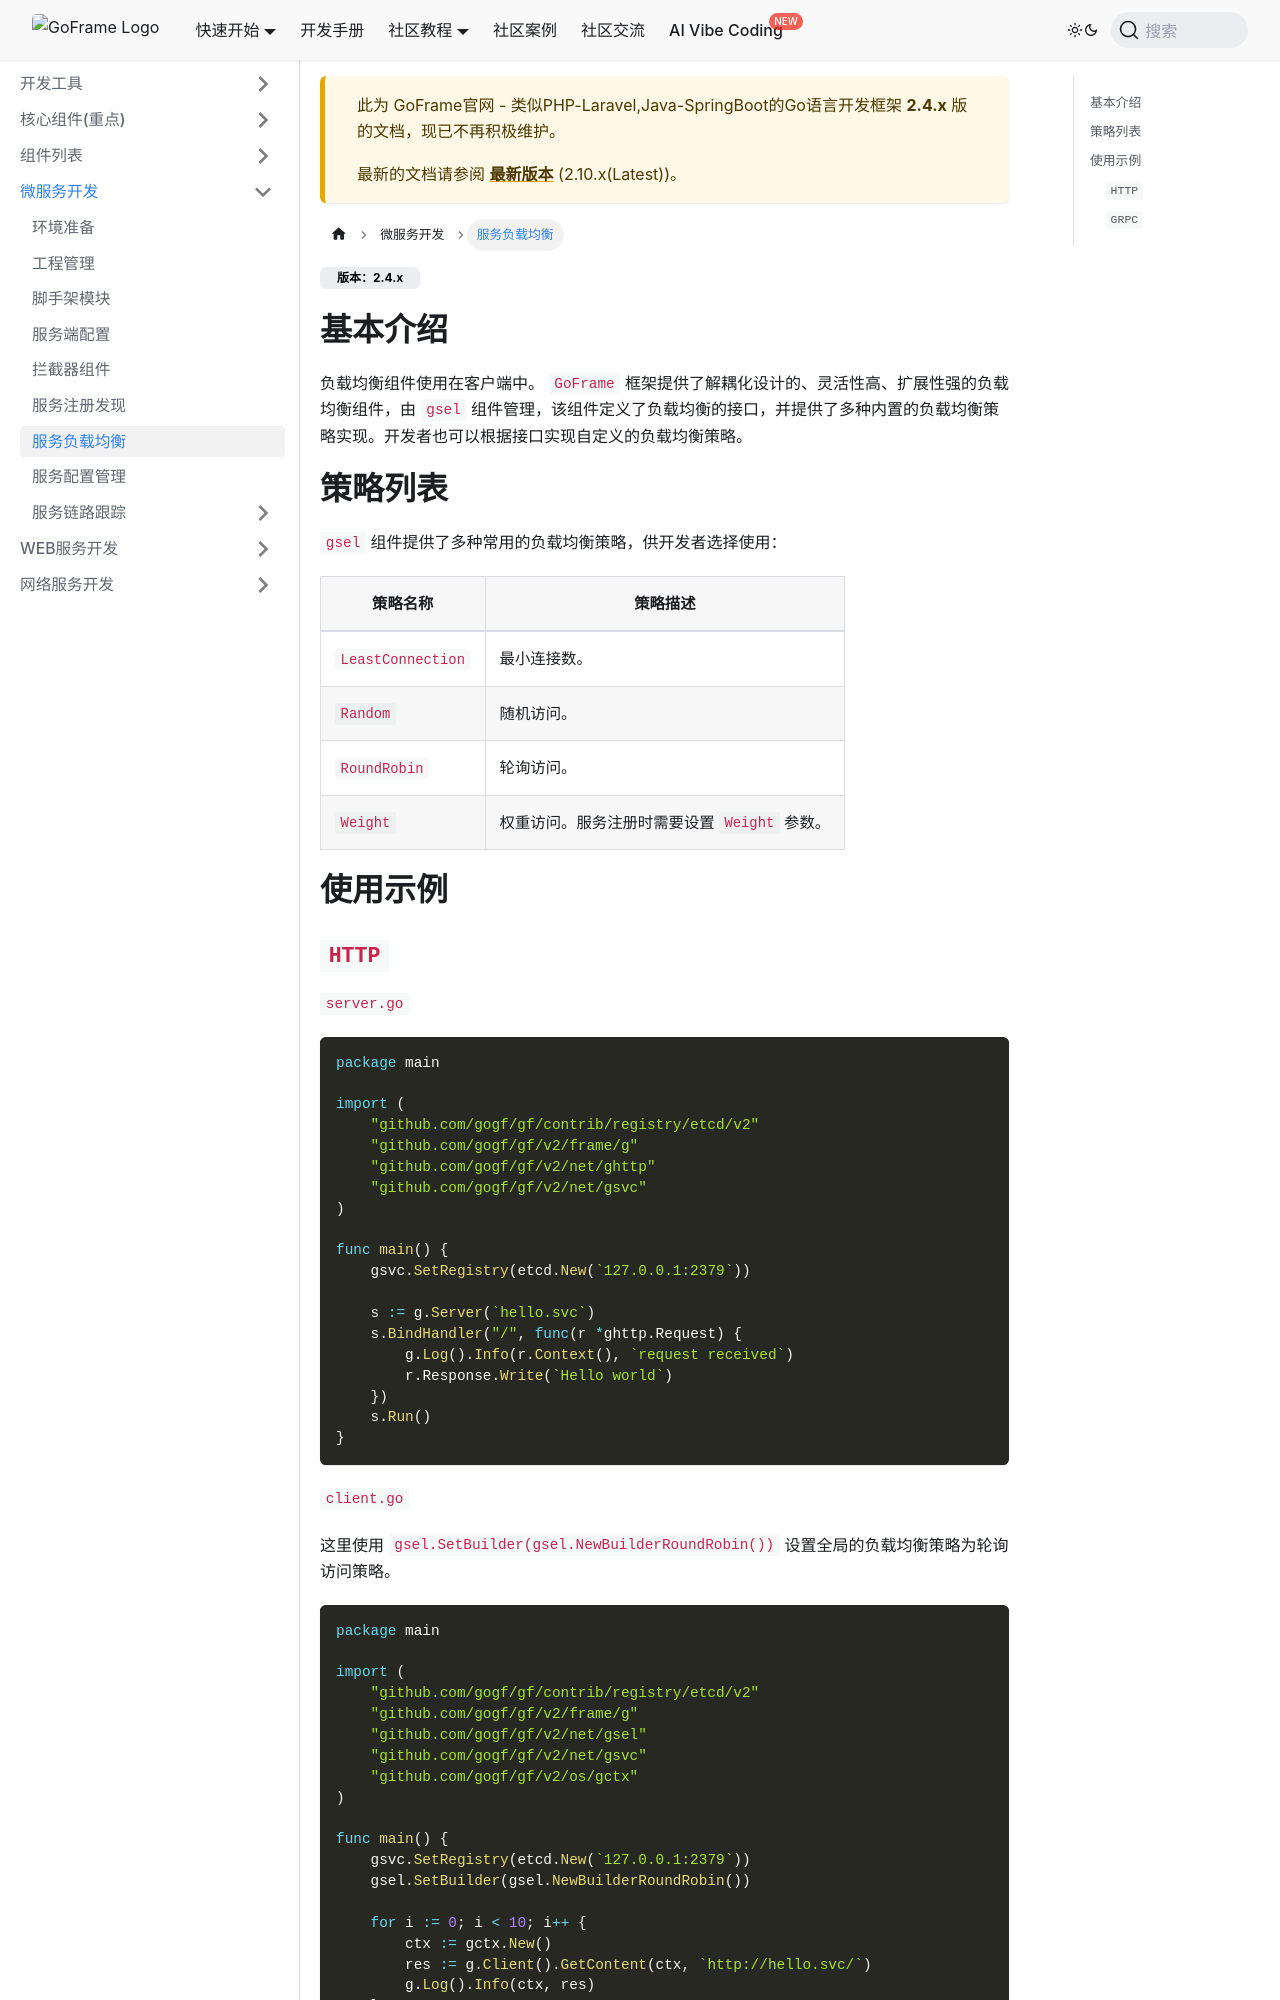

repository: gogf/gf-site · page: 2.4.x/微服务开发/服务负载均衡.html · generator: docusaurus

---
slug: '/docs/micro-service/load-balance'
title: '服务负载均衡'
sidebar_position: 6
hide_title: true
keywords: [负载均衡,GoFrame,gsel组件,LeastConnection,Random,RoundRobin,Weight,HTTP服务,gRPC服务,自定义策略,客户端负载均衡]
description: '深入讲解GoFrame框架中客户端负载均衡组件gsel的使用方法和策略配置。详细介绍框架内置的四种负载均衡策略：LeastConnection（最小连接数）、Random（随机访问）、RoundRobin（轮询访问）和Weight（权重访问），阐述各策略的适用场景和特点。通过HTTP和gRPC两种协议的完整代码示例，演示如何在客户端配置和使用负载均衡策略，包括全局策略设置和请求级别策略选择。展示负载均衡在多服务端实例场景下的实际运行效果和请求分发机制，帮助开发者实现高可用、高性能的微服务架构。'
---

## 基本介绍

负载均衡组件应用于客户端，用于将请求合理分配到多个服务实例上。 `GoFrame` 框架提供了解耦化设计、灵活性高、扩展性强的负载均衡组件，由 `gsel` 组件负责管理。该组件定义了负载均衡的标准接口，并提供了多种内置的负载均衡策略实现。开发者也可以根据接口定义实现自定义的负载均衡策略。

## 策略列表

`gsel` 组件提供了多种常用的负载均衡策略，开发者可以根据实际场景选择使用：

| 策略名称 | 策略描述 |
| --- | --- |
| `LeastConnection` | 最小连接数策略，选择当前连接数最少的服务实例。 |
| `Random` | 随机访问策略，从可用服务列表中随机选择一个实例。 |
| `RoundRobin` | 轮询访问策略，按顺序循环选择服务实例。 |
| `Weight` | 权重访问策略，根据服务权重分配请求。服务注册时需要设置 `Weight` 参数。 |

## 使用示例
